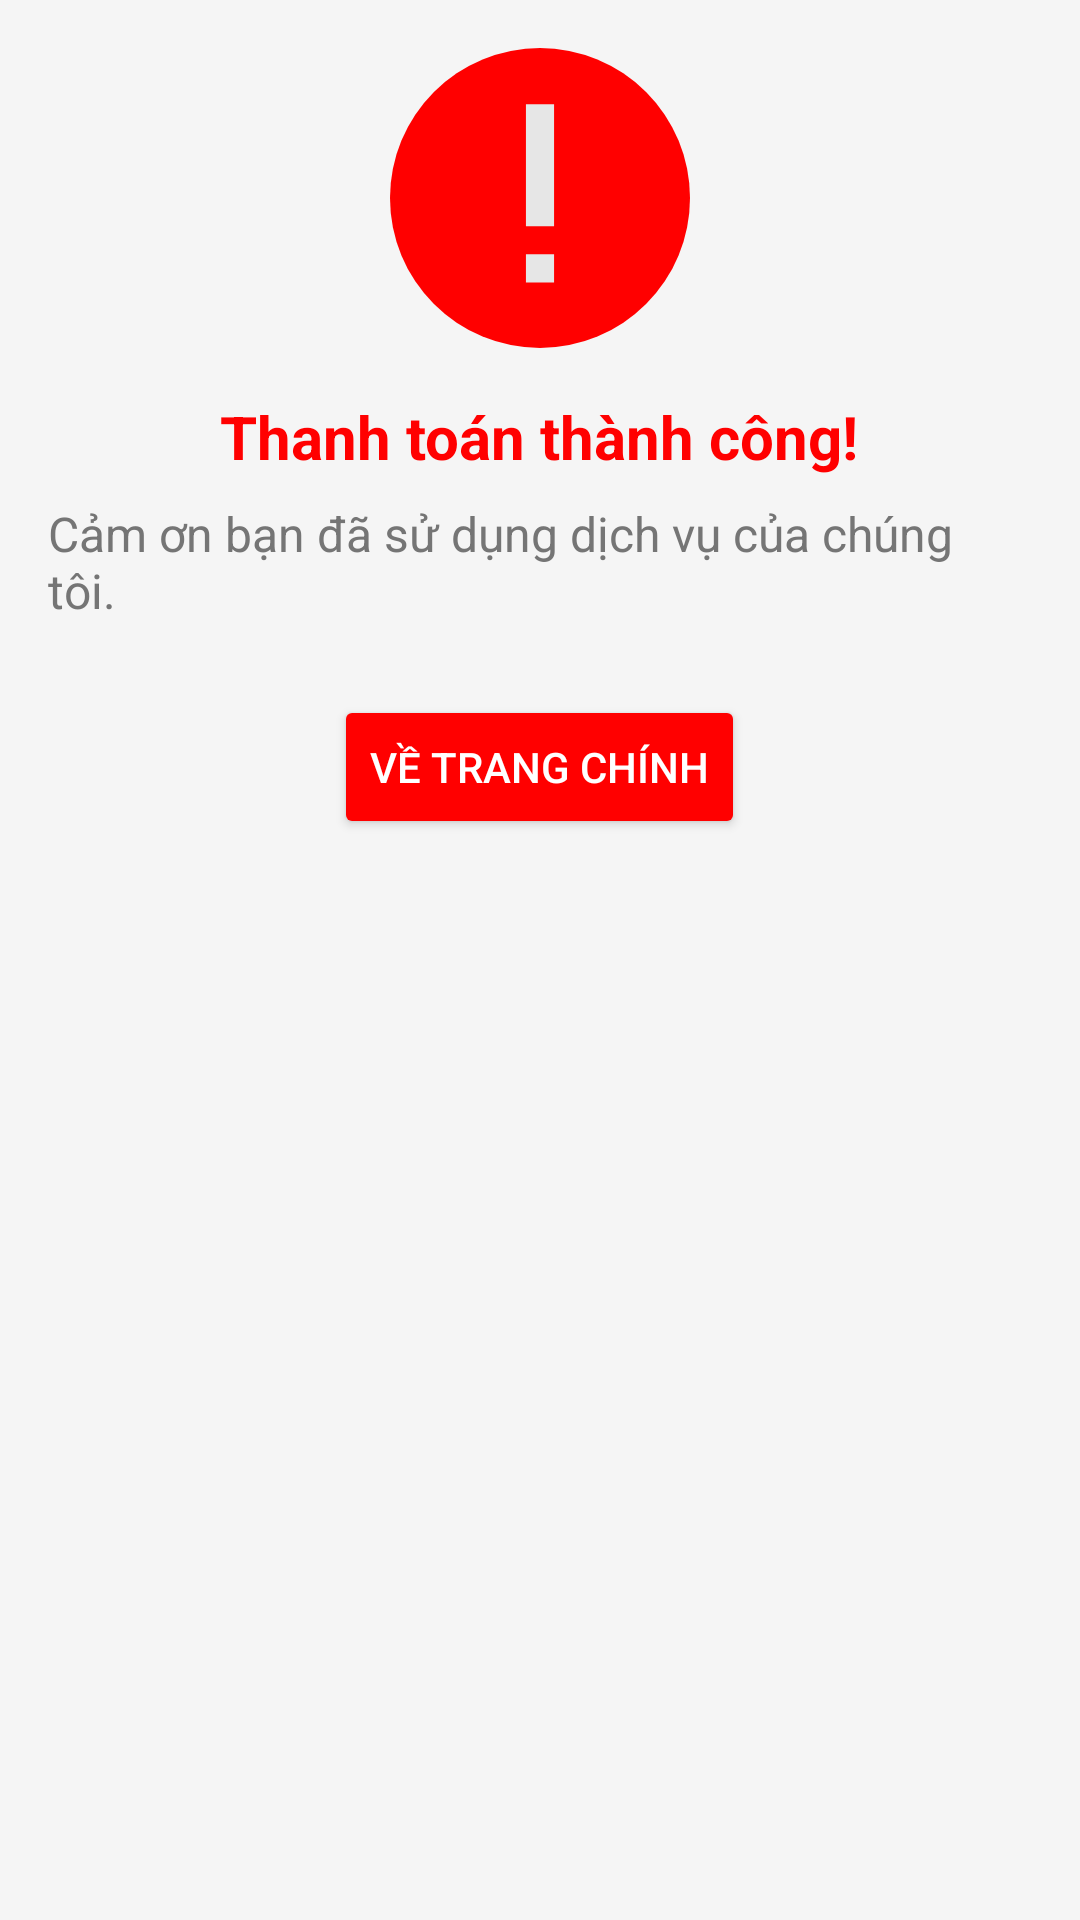

Here is an Android app screen rendered from its layout file. Give the layout XML and the strings, colors and styles it references.
<!-- AndroidManifest.xml: application theme Theme.TourDuLich -->
<!-- res/layout/activity_thong_bao_thanh_toan3.xml -->
<?xml version="1.0" encoding="utf-8"?>
<RelativeLayout xmlns:android="http://schemas.android.com/apk/res/android"
    xmlns:tools="http://schemas.android.com/tools"
    android:layout_width="match_parent"
    android:layout_height="match_parent"
    android:background="#F5F5F5"
    android:padding="16dp"
    tools:context=".Page.ThongBaoThanhToan3">

    
    <ImageView
        android:id="@+id/success_icon"
        android:layout_width="100dp"
        android:layout_height="100dp"
        android:layout_centerHorizontal="true"
        android:src="@drawable/error_icon" />


    
    <TextView
        android:id="@+id/tv_success_title"
        android:layout_width="wrap_content"
        android:layout_height="wrap_content"
        android:layout_below="@id/success_icon"
        android:layout_marginTop="16dp"
        android:layout_centerHorizontal="true"
        android:text="Thanh toán thành công!"
        android:textColor="@color/red"
        android:textSize="20sp"
        android:textStyle="bold" />

    
    <TextView
        android:id="@+id/tv_success_message"
        android:layout_width="wrap_content"
        android:layout_height="wrap_content"
        android:layout_below="@id/tv_success_title"
        android:layout_marginTop="8dp"
        android:layout_centerHorizontal="true"
        android:text="Cảm ơn bạn đã sử dụng dịch vụ của chúng tôi."
        android:textColor="#757575"
        android:textSize="16sp" />

    
    <Button
        android:id="@+id/btn_back_home"
        android:layout_width="wrap_content"
        android:layout_height="wrap_content"
        android:layout_below="@id/tv_success_message"
        android:layout_marginTop="24dp"
        android:layout_centerHorizontal="true"
        android:backgroundTint="@color/red"
        android:text="Về trang chính"
        android:textColor="#FFFFFF"
        android:padding="12dp" />
</RelativeLayout>
<!-- resources referenced by this layout -->
<resources>
  <color name="red">#FF0000</color>
  <!-- drawable error_icon (drawable) -->
  <vector xmlns:android="http://schemas.android.com/apk/res/android"
      android:width="32dp"
      android:height="32dp"
      android:viewportWidth="32"
      android:viewportHeight="32">
    <path
        android:pathData="M16,16m-16,0a16,16 0,1 1,32 0a16,16 0,1 1,-32 0"
        android:fillColor="@color/red"/>
    <path
        android:pathData="M14.5,25h3v-3h-3V25zM14.5,6v13h3V6H14.5z"
        android:fillColor="#E6E6E6"/>
  </vector>
  <style name="Theme.TourDuLich" parent="Base.Theme.TourDuLich" />
  <style name="Base.Theme.TourDuLich" parent="Theme.Material3.DayNight.NoActionBar">
          
          
      </style>
</resources>
